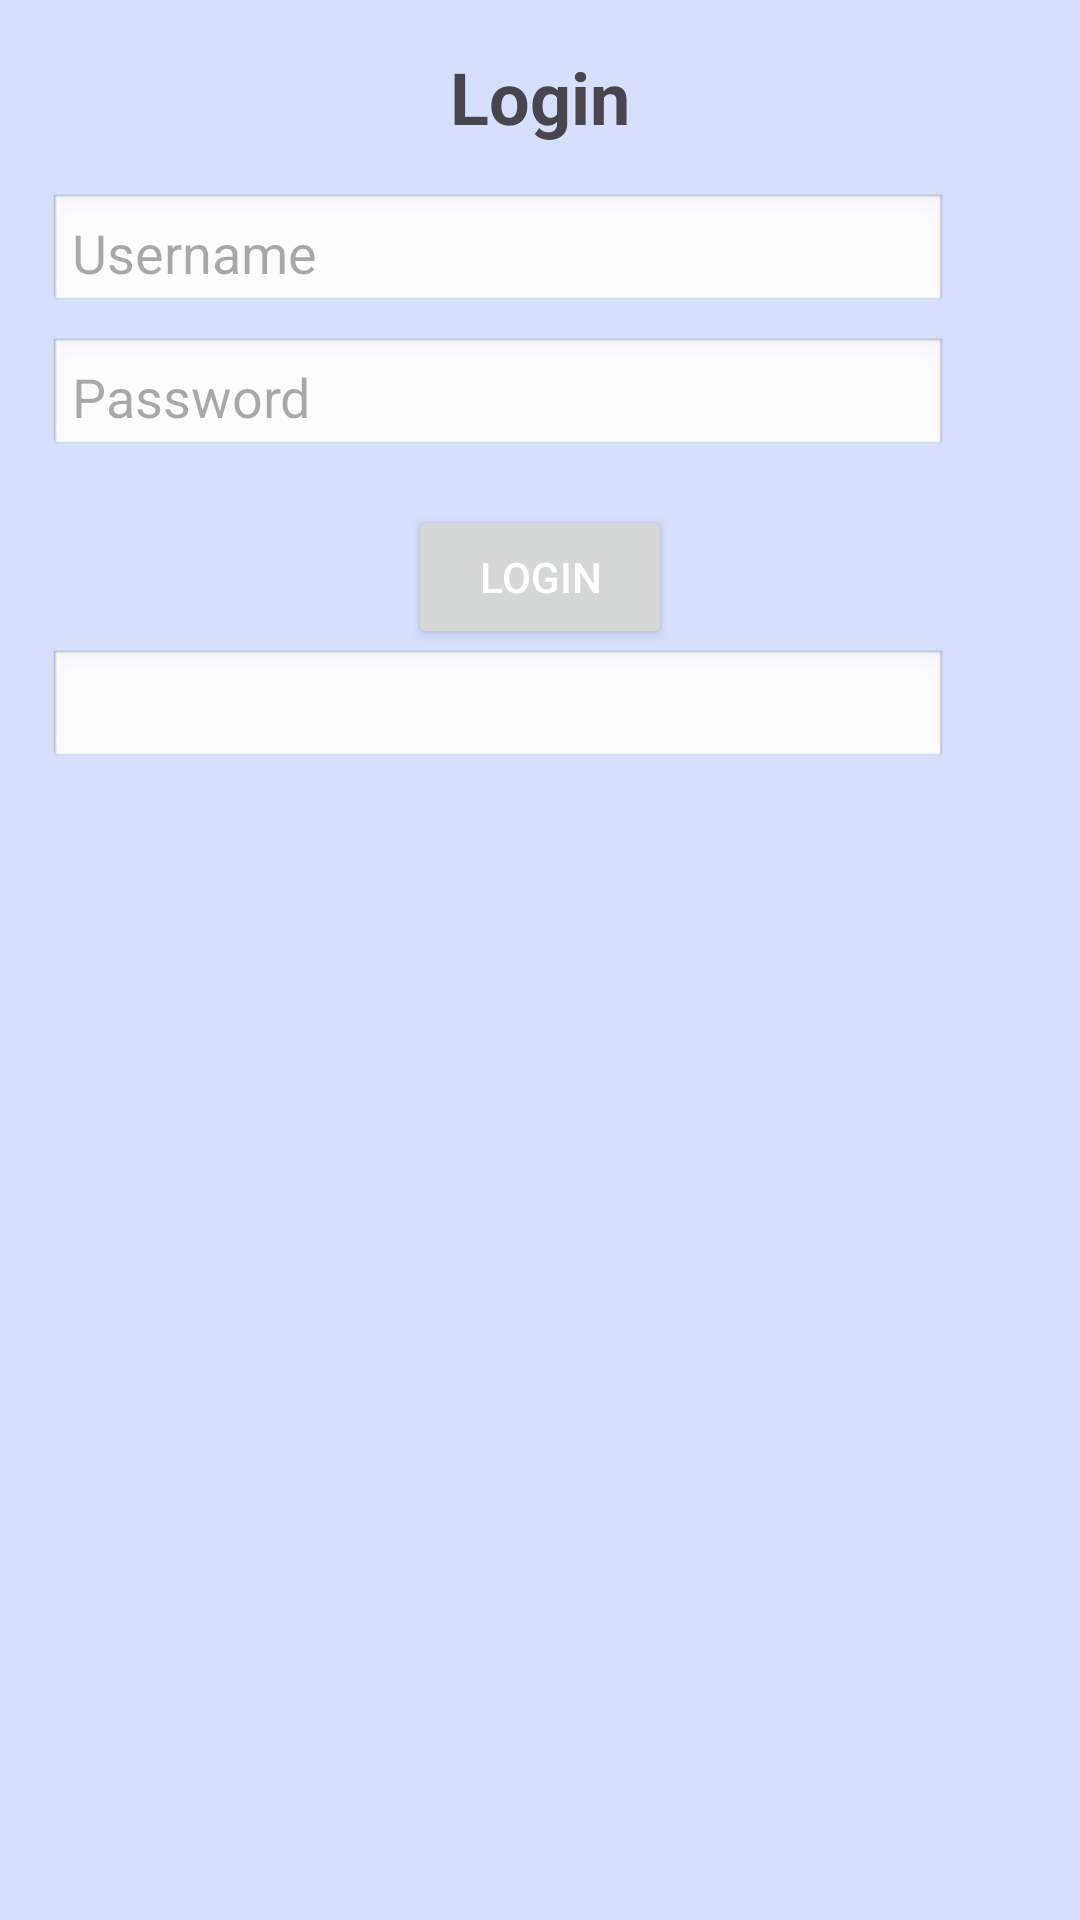

Produce the Android XML layout that renders to this screen, including the resource entries it uses.
<!-- AndroidManifest.xml: application theme Theme.TanksGame -->
<!-- res/layout/login.xml -->
<?xml version="1.0" encoding="utf-8"?>
<LinearLayout
    xmlns:android="http://schemas.android.com/apk/res/android"
    android:layout_width="match_parent"
    android:layout_height="match_parent"
    android:background="#d6dffc"
    android:orientation="vertical"
    android:padding="16dp">

    
    <TextView
        android:layout_width="wrap_content"
        android:layout_height="wrap_content"
        android:text="Login"
        android:layout_gravity="center"
        android:textStyle="bold"
        android:textSize="24sp"
        android:paddingBottom="16dp" />

    <EditText
        android:id="@+id/editUsername"
        android:layout_width="300dp"
        android:layout_height="40dp"
        android:hint="Username"
        android:padding="8dp"
        android:background="@android:drawable/edit_text" />

    <EditText
        android:id="@+id/editPassword"
        android:layout_width="300dp"
        android:layout_height="40dp"
        android:hint="Password"
        android:inputType="textPassword"
        android:padding="8dp"
        android:layout_marginTop="8dp"
        android:background="@android:drawable/edit_text" />

    <Button
        android:id="@+id/btnLogin"
        android:layout_width="wrap_content"
        android:layout_height="wrap_content"
        android:text="Login"
        android:layout_gravity="center"
        android:textColor="#FFFFFF"
        android:layout_marginTop="16dp"
        android:padding="12dp" />

    <TextView
        android:id="@+id/tvMessage"
        android:layout_width="300dp"
        android:layout_height="40dp"
        android:padding="8dp"
        android:background="@android:drawable/edit_text" />
</LinearLayout>
<!-- resources referenced by this layout -->
<resources>
  <style name="Theme.TanksGame" parent="Base.Theme.TanksGame" />
  <style name="Base.Theme.TanksGame" parent="Theme.Material3.DayNight.NoActionBar">
          
          
      </style>
</resources>
